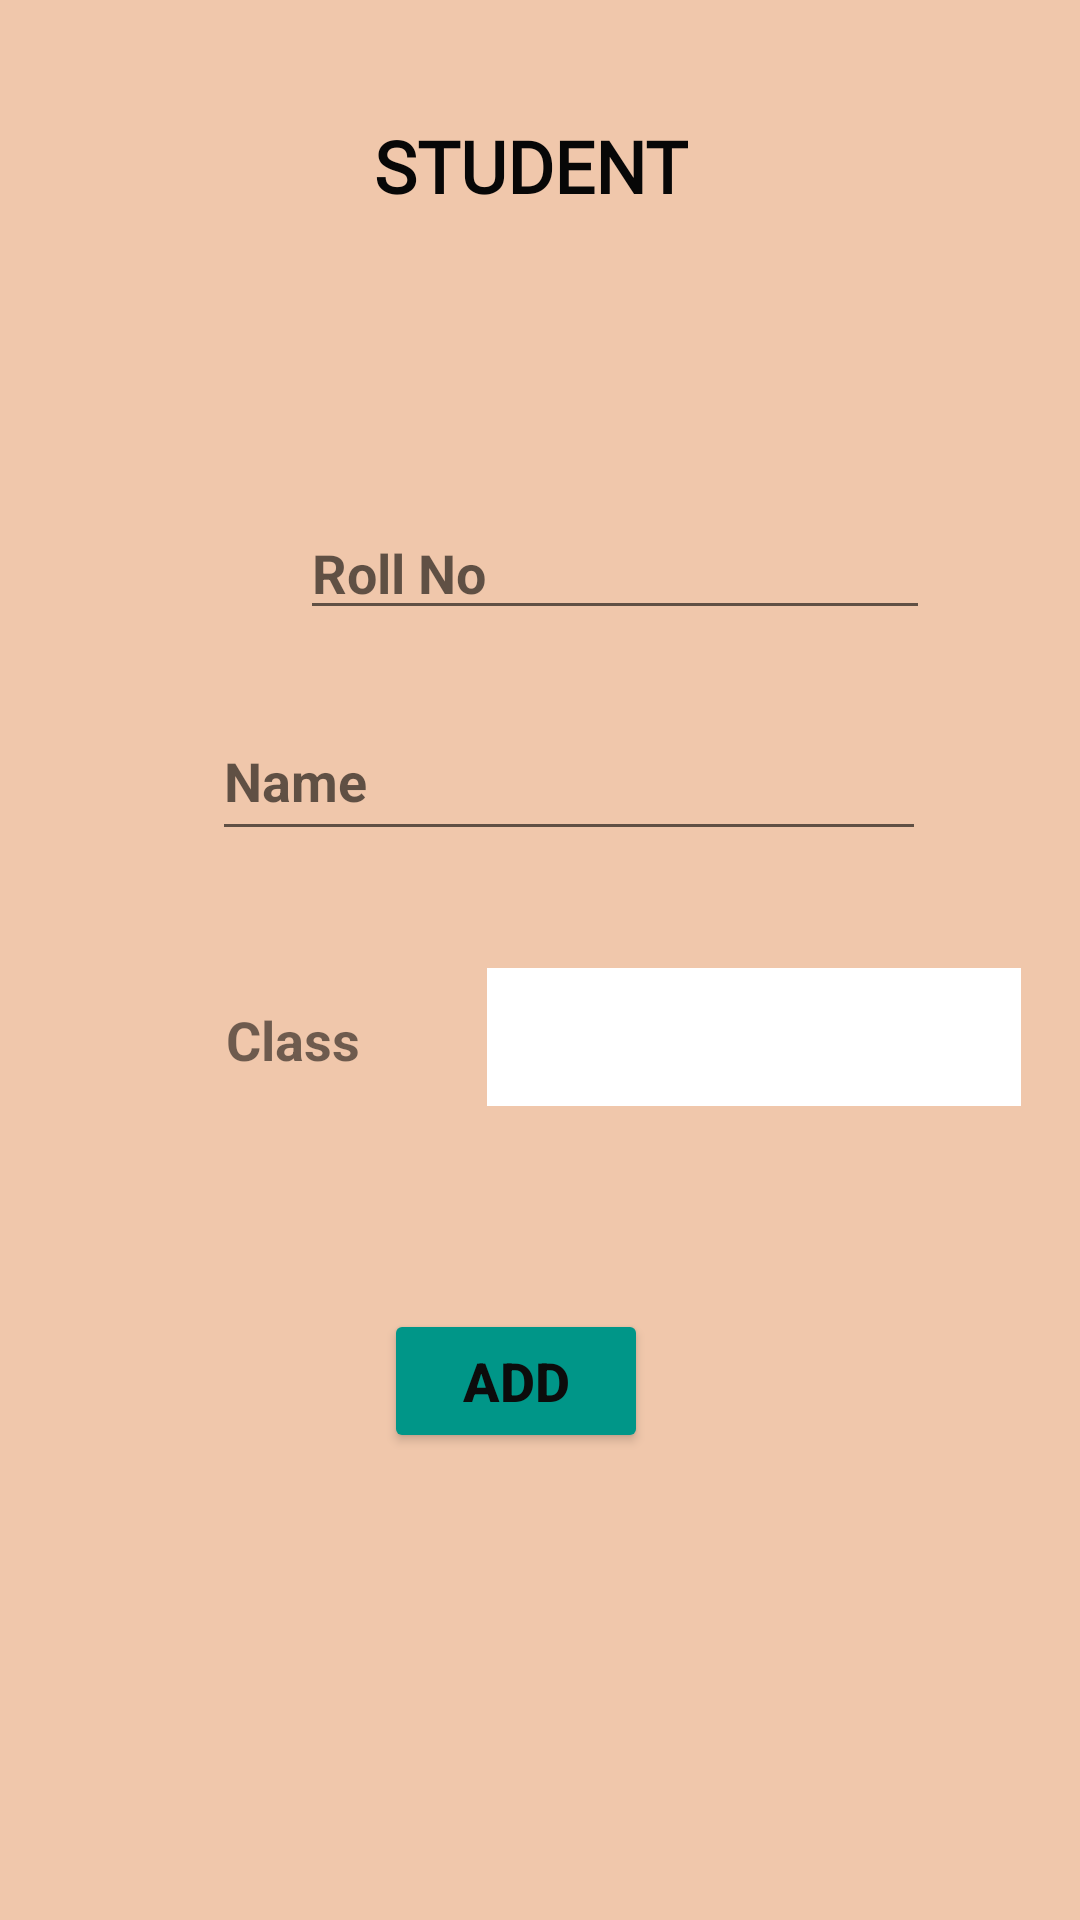

Reconstruct the res/layout file that produces this screen, plus the resources it refers to.
<!-- AndroidManifest.xml: application theme Theme.Attendance -->
<!-- res/layout/activity_add_student.xml -->
<?xml version="1.0" encoding="utf-8"?>

<androidx.constraintlayout.widget.ConstraintLayout xmlns:android="http://schemas.android.com/apk/res/android"
    xmlns:app="http://schemas.android.com/apk/res-auto"
    xmlns:tools="http://schemas.android.com/tools"
    android:layout_width="match_parent"
    android:layout_height="match_parent"
    android:background="#f0c7ab"
    tools:context=".AddStudent">

    <EditText
        android:id="@+id/editTextRNo"
        android:layout_width="wrap_content"
        android:layout_height="wrap_content"
        android:layout_marginStart="100dp"
        android:layout_marginLeft="100dp"
        android:layout_marginEnd="101dp"
        android:layout_marginRight="101dp"
        android:ems="10"
        android:hint="Roll No"
        android:inputType="textPersonName"
        android:textSize="18sp"
        android:textStyle="bold"
        app:layout_constraintBottom_toBottomOf="parent"
        app:layout_constraintEnd_toEndOf="parent"
        app:layout_constraintHorizontal_bias="0.0"
        app:layout_constraintStart_toStartOf="parent"
        app:layout_constraintTop_toTopOf="parent"
        app:layout_constraintVertical_bias="0.282" />

    <EditText
        android:id="@+id/editTextName"
        android:layout_width="238dp"
        android:layout_height="50dp"
        android:ems="10"
        android:hint="Name"
        android:inputType="textPersonName"
        android:textStyle="bold"
        app:layout_constraintBottom_toBottomOf="parent"
        app:layout_constraintEnd_toEndOf="parent"
        app:layout_constraintHorizontal_bias="0.578"
        app:layout_constraintStart_toStartOf="parent"
        app:layout_constraintTop_toTopOf="parent"
        app:layout_constraintVertical_bias="0.396" />

    <Spinner
        android:id="@+id/spinnerstud"
        android:layout_width="178dp"
        android:layout_height="46dp"

        android:background="#FFFFFF"
        app:layout_constraintBottom_toBottomOf="parent"
        app:layout_constraintEnd_toEndOf="parent"
        app:layout_constraintHorizontal_bias="0.892"
        app:layout_constraintStart_toStartOf="parent"
        app:layout_constraintTop_toTopOf="parent"

        app:layout_constraintVertical_bias="0.543" />

    <Button
        android:id="@+id/btnSadd"
        android:layout_width="wrap_content"
        android:layout_height="wrap_content"
        android:text="ADD"
        android:textColor="#0C0C0C"
        android:textSize="18sp"
        android:textStyle="bold"
        app:backgroundTint="#009688"
        app:layout_constraintBottom_toBottomOf="parent"
        app:layout_constraintEnd_toEndOf="parent"
        app:layout_constraintHorizontal_bias="0.47"
        app:layout_constraintStart_toStartOf="parent"
        app:layout_constraintTop_toTopOf="parent"
        app:layout_constraintVertical_bias="0.737" />

    <TextView
        android:id="@+id/textView"
        android:layout_width="wrap_content"
        android:layout_height="wrap_content"
        android:text="Class"
        android:textSize="18sp"
        android:textStyle="bold"
        app:layout_constraintBottom_toBottomOf="parent"
        app:layout_constraintEnd_toEndOf="parent"
        app:layout_constraintHorizontal_bias="0.239"
        app:layout_constraintStart_toStartOf="parent"
        app:layout_constraintTop_toTopOf="parent"
        app:layout_constraintVertical_bias="0.543" />

    <TextView
        android:id="@+id/textView2"
        android:layout_width="wrap_content"
        android:layout_height="wrap_content"
        android:layout_marginStart="174dp"
        android:layout_marginLeft="174dp"
        android:layout_marginEnd="180dp"
        android:layout_marginRight="180dp"
        android:fontFamily="@font/faster_one"
        android:text="STUDENT"
        android:textColor="#070707"
        android:textSize="24sp"
        android:textStyle="bold"
        app:layout_constraintBottom_toBottomOf="parent"
        app:layout_constraintEnd_toEndOf="parent"
        app:layout_constraintStart_toStartOf="parent"
        app:layout_constraintTop_toTopOf="parent"
        app:layout_constraintVertical_bias="0.064" />
</androidx.constraintlayout.widget.ConstraintLayout>
<!-- resources referenced by this layout -->
<resources>
  <style name="Theme.Attendance" parent="Theme.MaterialComponents.DayNight.DarkActionBar">
          
          <item name="colorPrimary">@color/purple_500</item>
          <item name="colorPrimaryVariant">@color/purple_700</item>
          <item name="colorOnPrimary">@color/white</item>
          
          <item name="colorSecondary">@color/teal_200</item>
          <item name="colorSecondaryVariant">@color/teal_700</item>
          <item name="colorOnSecondary">@color/black</item>
          
          <item name="android:statusBarColor" tools:targetApi="l">?attr/colorPrimaryVariant</item>
          
      </style>
  <!-- not gathered from this repository: default colours our renderer supplied (Android Studio template values) -->
  <color name="purple_500">#FF6200EE</color>
  <color name="purple_700">#FF3700B3</color>
  <color name="teal_200">#FF03DAC5</color>
  <color name="teal_700">#FF018786</color>
  <color name="black">#FF000000</color>
  <color name="white">#FFFFFFFF</color>
</resources>
